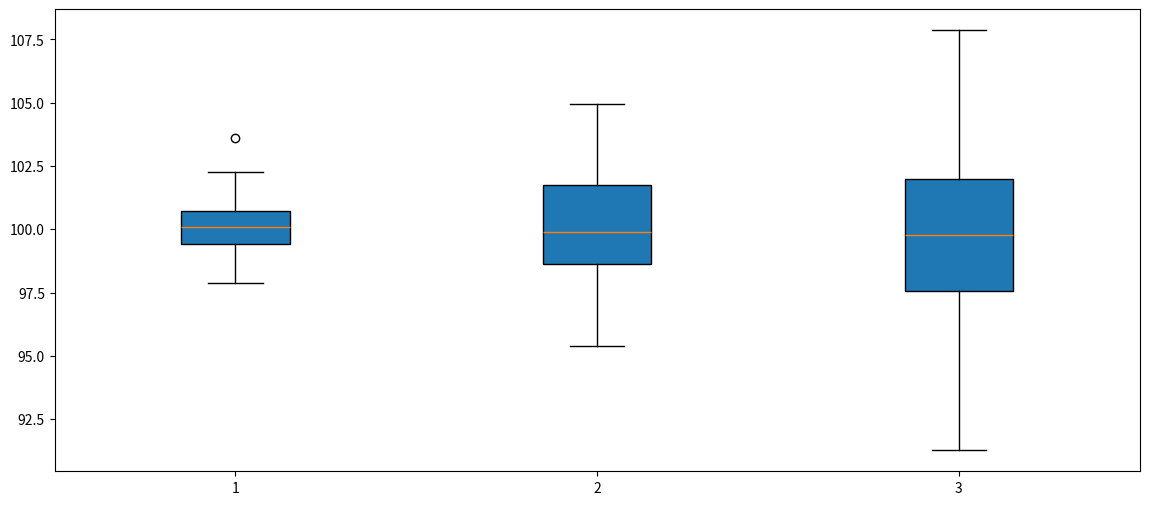

The matplotlib source for this figure:
import matplotlib.pyplot as plt
import numpy as np

# generate data
x = [np.random.normal(100, std, 200) for std in range(1,4)]

# plot
plt.figure(figsize=(14, 6))
plt.boxplot(x, vert=True, patch_artist=True)
plt.show()
